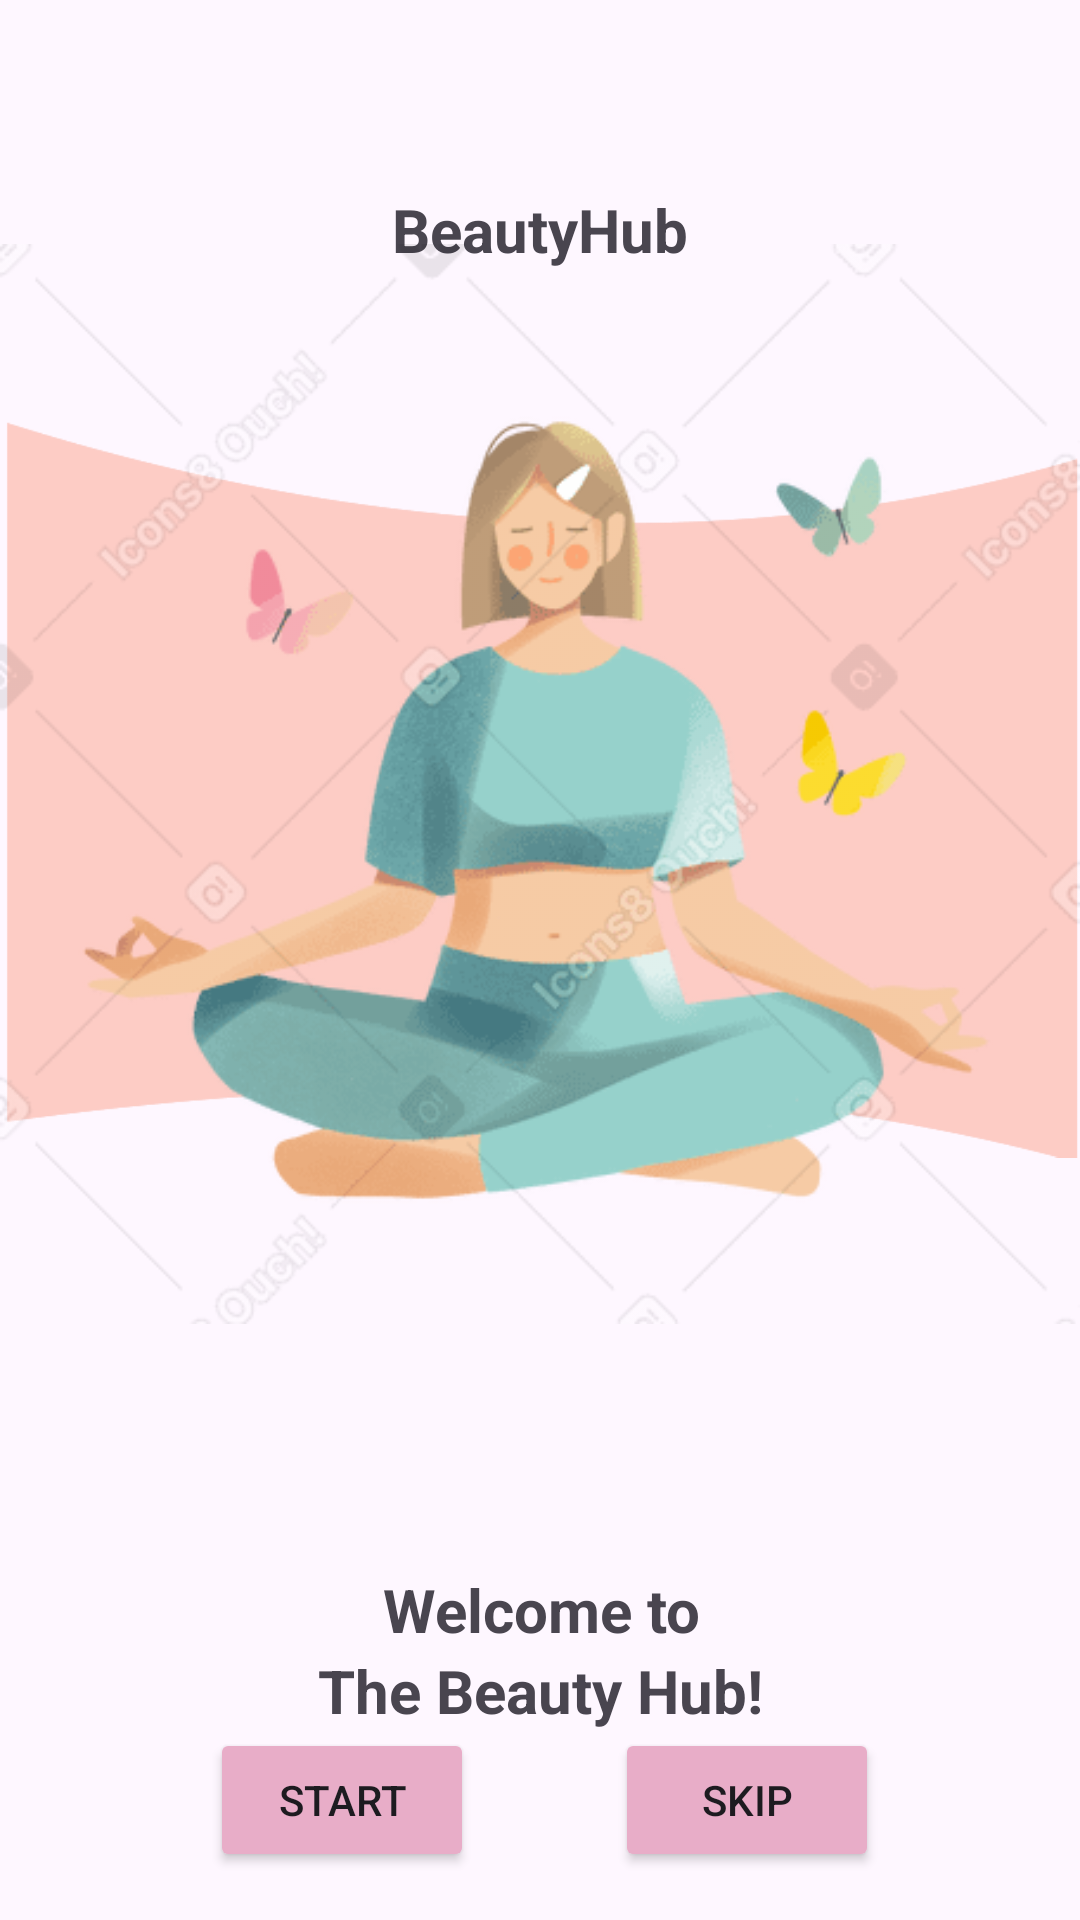

Layout XML and referenced resources for this Android screen:
<!-- AndroidManifest.xml: application theme Base.Theme.BeautyHub -->
<!-- res/layout/activity_onboarding_screen1.xml -->
<?xml version="1.0" encoding="utf-8"?>
<androidx.constraintlayout.widget.ConstraintLayout xmlns:android="http://schemas.android.com/apk/res/android"
    xmlns:app="http://schemas.android.com/apk/res-auto"
    xmlns:tools="http://schemas.android.com/tools"
    android:layout_width="match_parent"
    android:layout_height="match_parent"
    tools:context=".activities.Onboarding_Screen1">

    <TextView
        android:id="@+id/textView"
        android:layout_width="wrap_content"
        android:layout_height="wrap_content"
        android:layout_marginTop="63dp"
        android:gravity="center"
        android:text="@string/app"
        android:textSize="20dp"
        android:textStyle="bold"
        app:layout_constraintEnd_toEndOf="parent"
        app:layout_constraintStart_toStartOf="parent"
        app:layout_constraintTop_toTopOf="parent" />

    <FrameLayout
        android:id="@+id/frameLayout"
        android:layout_width="wrap_content"
        android:layout_height="wrap_content"
        android:layout_gravity="center_horizontal"
        app:layout_constraintBottom_toTopOf="@+id/textView5"
        app:layout_constraintStart_toStartOf="parent"
        app:layout_constraintTop_toTopOf="parent">

        <ImageView
            android:layout_width="match_parent"
            android:layout_height="match_parent"
            android:src="@drawable/young_woman_background"
            tools:ignore="ContentDescription" />

        <ImageView
            android:id="@+id/young_woman"
            android:layout_width="match_parent"
            android:layout_height="wrap_content"
            android:layout_gravity="center"
            android:src="@drawable/young_woman"
            tools:ignore="ContentDescription" />

    </FrameLayout>

    <TextView
        android:id="@+id/textView5"
        android:layout_width="wrap_content"
        android:layout_height="wrap_content"
        android:layout_marginEnd="21dp"
        android:gravity="center"
        android:text="@string/welcome"
        android:textSize="20dp"
        android:textStyle="bold"
        app:layout_constraintBottom_toTopOf="@+id/textView6"
        app:layout_constraintEnd_toEndOf="@+id/textView6"
        app:layout_constraintTop_toBottomOf="@+id/frameLayout" />

    <TextView
        android:id="@+id/textView6"
        android:layout_width="wrap_content"
        android:layout_height="wrap_content"
        android:layout_marginBottom="7dp"
        android:gravity="center"
        android:text="@string/beauty"
        android:textSize="20dp"
        android:textStyle="bold"
        app:layout_constraintBottom_toTopOf="@+id/textView7"
        app:layout_constraintEnd_toEndOf="@+id/textView7"
        app:layout_constraintStart_toStartOf="@+id/textView7"
        app:layout_constraintTop_toBottomOf="@+id/textView5" />

    <Button
        android:id="@+id/button"
        android:layout_width="wrap_content"
        android:layout_height="wrap_content"
        android:layout_marginStart="23dp"
        android:layout_marginBottom="16dp"
        android:backgroundTint="@color/dark_color"
        android:text="@string/startBtn"
        app:layout_constraintBottom_toBottomOf="parent"
        app:layout_constraintEnd_toStartOf="@+id/button2"
        app:layout_constraintStart_toStartOf="parent" />

    <Button
        android:id="@+id/button2"
        android:layout_width="wrap_content"
        android:layout_height="wrap_content"
        android:layout_marginEnd="20dp"
        android:layout_marginBottom="16dp"
        android:backgroundTint="@color/dark_color"
        android:text="@string/skipBtn"
        app:layout_constraintBottom_toBottomOf="parent"
        app:layout_constraintEnd_toEndOf="parent"
        app:layout_constraintStart_toEndOf="@+id/button"
        app:layout_constraintTop_toBottomOf="@+id/textView7" />

    <TextView
        android:id="@+id/textView7"
        android:layout_width="0dp"
        android:layout_height="0dp"
        android:layout_marginStart="50dp"
        android:layout_marginEnd="50dp"
        android:layout_marginBottom="17dp"
        android:gravity="center"
        android:text="@string/text"
        android:textColor="@color/dark_grey"
        android:textSize="20dp"
        app:layout_constraintBottom_toTopOf="@+id/button2"
        app:layout_constraintEnd_toEndOf="parent"
        app:layout_constraintStart_toStartOf="parent"
        app:layout_constraintTop_toBottomOf="@+id/textView6" />


</androidx.constraintlayout.widget.ConstraintLayout>
<!-- resources referenced by this layout -->
<resources>
  <color name="dark_color">#E8ADC8</color>
  <color name="dark_grey">#5A5A5A</color>
  <!-- drawable young_woman: png bitmap (drawable, 25933 bytes) -->
  <!-- drawable young_woman_background: png bitmap (drawable, 6599 bytes) -->
  <string name="app">BeautyHub</string>
  <string name="beauty">The Beauty Hub!</string>
  <string name="skipBtn">Skip</string>
  <string name="startBtn">Start</string>
  <string name="text">Follow the steps to schedule your next appointment with us..!</string>
  <string name="welcome">Welcome to</string>
  <style name="Base.Theme.BeautyHub" parent="Theme.Material3.DayNight.NoActionBar">
          
          
      </style>
</resources>
